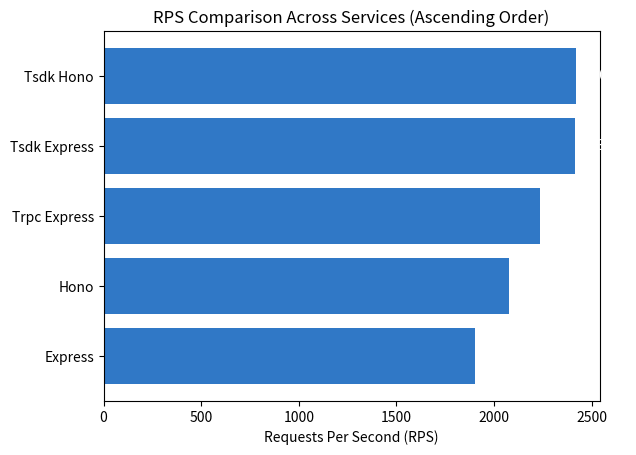

The matplotlib source for this figure:
import matplotlib.pyplot as plt
import numpy as np

# Data
services = ['Express', 'Tsdk Express', 'Hono', 'Tsdk Hono', 'Trpc Express']
rps = [1901.312, 2413.334, 2077.162, 2420.152, 2233.697]

# Sort the data in ascending order
sorted_indices = np.argsort(rps)
sorted_services = [services[i] for i in sorted_indices]
sorted_rps = [rps[i] for i in sorted_indices]

# Set a specific color for all bars
color = '#3078c6'

# Create a horizontal bar chart
fig, ax = plt.subplots()

bars = ax.barh(sorted_services, sorted_rps, color=color)

# Display numerical labels
for bar in bars:
    xval = bar.get_width()
    plt.text(xval, bar.get_y() + bar.get_height()/2, round(xval, 2), va='center', ha='left', color='white')

# Add labels and title
plt.xlabel('Requests Per Second (RPS)')
plt.title('RPS Comparison Across Services (Ascending Order)')

plt.show()
